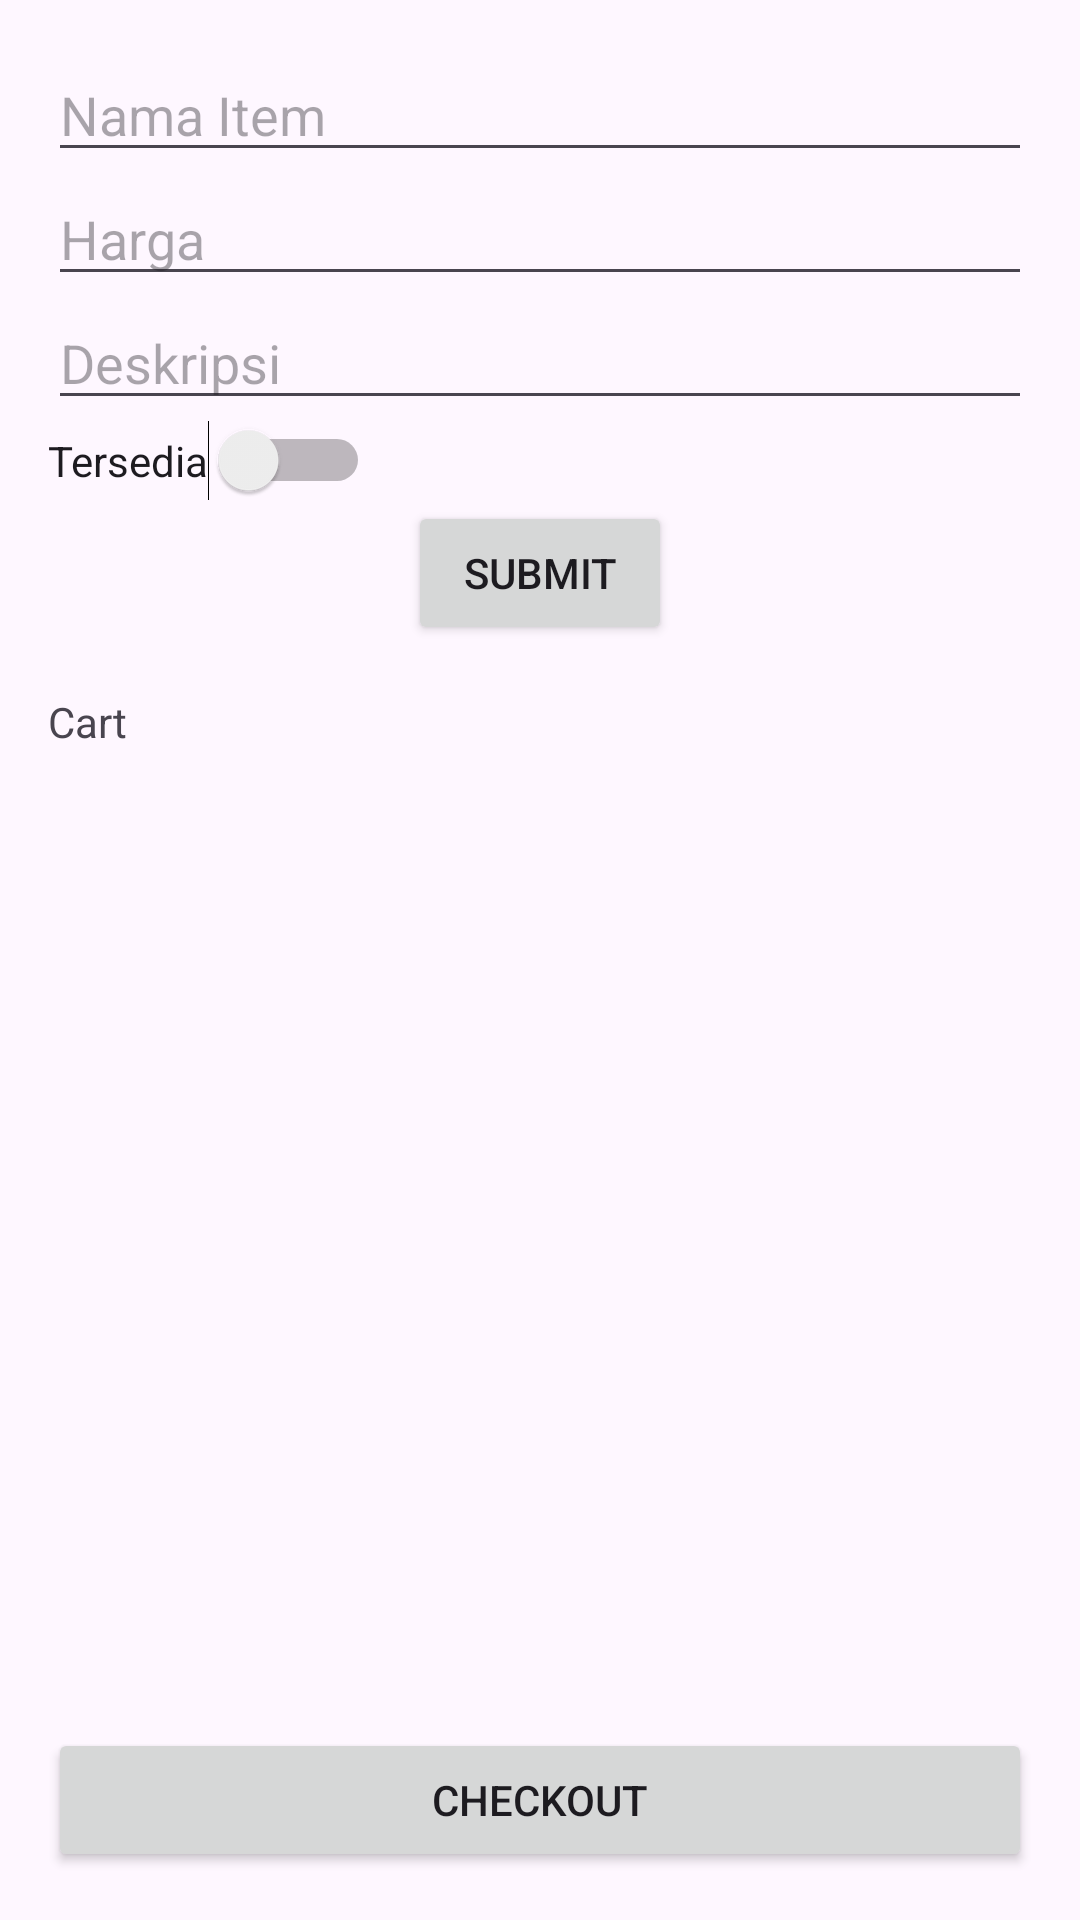

Here is an Android app screen rendered from its layout file. Give the layout XML and the strings, colors and styles it references.
<!-- AndroidManifest.xml: application theme Theme.FirshApp -->
<!-- res/layout/fragment_cart.xml -->
<?xml version="1.0" encoding="utf-8"?>
<androidx.constraintlayout.widget.ConstraintLayout xmlns:android="http://schemas.android.com/apk/res/android"
    xmlns:app="http://schemas.android.com/apk/res-auto"
    xmlns:tools="http://schemas.android.com/tools"
    android:layout_width="match_parent"
    android:layout_height="match_parent"
    android:padding="16dp"
    tools:context=".Fragment.CartFragment">

    
    <LinearLayout
        android:id="@+id/form_layout"
        android:layout_width="0dp"
        android:layout_height="wrap_content"
        android:orientation="vertical"
        app:layout_constraintEnd_toEndOf="parent"
        app:layout_constraintStart_toStartOf="parent"
        app:layout_constraintTop_toTopOf="parent">

        <EditText
            android:id="@+id/et_name"
            android:layout_width="match_parent"
            android:layout_height="wrap_content"
            android:hint="Nama Item" />

        <EditText
            android:id="@+id/et_harga"
            android:layout_width="match_parent"
            android:layout_height="wrap_content"
            android:hint="Harga"
            android:inputType="number" />

        <EditText
            android:id="@+id/et_deskripsi"
            android:layout_width="match_parent"
            android:layout_height="wrap_content"
            android:hint="Deskripsi" />

        <Switch
            android:id="@+id/sw_is_available"
            android:layout_width="wrap_content"
            android:layout_height="wrap_content"
            android:text="Tersedia" />

        <Button
            android:id="@+id/btn_submit"
            android:layout_width="wrap_content"
            android:layout_height="wrap_content"
            android:layout_gravity="center_horizontal"
            android:text="Submit" />

    </LinearLayout>

    <TextView
        android:id="@+id/textView2"
        android:layout_width="wrap_content"
        android:layout_height="wrap_content"
        android:layout_marginTop="16dp"
        android:text="Cart"
        app:layout_constraintStart_toStartOf="parent"
        app:layout_constraintTop_toBottomOf="@id/form_layout" />

    <androidx.recyclerview.widget.RecyclerView
        android:id="@+id/recyclerView"
        android:layout_width="0dp"
        android:layout_height="0dp"
        android:layout_marginTop="8dp"
        app:layout_constraintBottom_toTopOf="@+id/button"
        app:layout_constraintEnd_toEndOf="parent"
        app:layout_constraintStart_toStartOf="parent"
        app:layout_constraintTop_toBottomOf="@id/textView2" />

    <Button
        android:id="@+id/button"
        android:layout_width="0dp"
        android:layout_height="wrap_content"
        android:layout_marginTop="8dp"
        android:text="Checkout"
        app:layout_constraintBottom_toBottomOf="parent"
        app:layout_constraintEnd_toEndOf="parent"
        app:layout_constraintStart_toStartOf="parent" />

</androidx.constraintlayout.widget.ConstraintLayout>
<!-- resources referenced by this layout -->
<resources>
  <style name="Theme.FirshApp" parent="Base.Theme.FirshApp" />
  <style name="Base.Theme.FirshApp" parent="Theme.Material3.DayNight.NoActionBar">
          
          
  
          
          <item name="imageButtonStyle">@style/App.ImageButton</item>
      </style>
  <style name="App.ImageButton" parent="Widget.Material3.Button.Icon">
          <item name="tint">@null</item>
      </style>
</resources>
